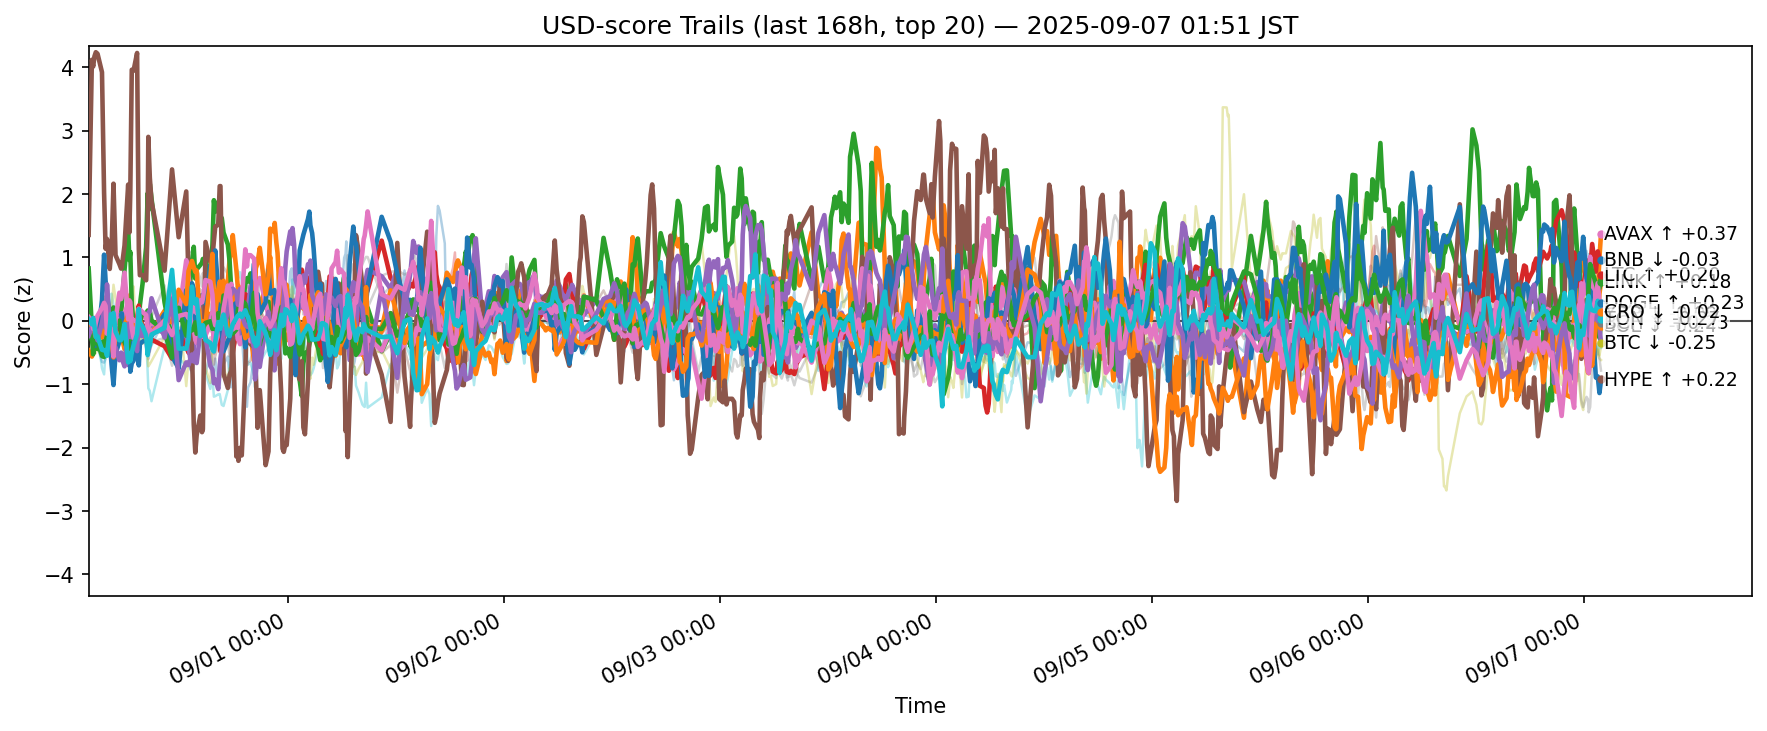

The table this chart was drawn from, first rows:
ts, side, symbol, score
2025-08-30 16:51:56.608400+00:00, usd, ADA, -0.2111
2025-08-30 16:51:56.608400+00:00, usd, AVAX, -0.4684
2025-08-30 16:51:56.608400+00:00, usd, BCH, 0.8267
2025-08-30 16:51:56.608400+00:00, usd, BNB, -0.1326
2025-08-30 16:51:56.608400+00:00, usd, BTC, 0.01618
2025-08-30 16:51:56.608400+00:00, usd, CRO, 1.357
2025-08-30 16:51:56.608400+00:00, usd, DOGE, -0.2362
2025-08-30 16:51:56.608400+00:00, usd, ETH, -0.06316
2025-08-30 16:51:56.608400+00:00, usd, HBAR, -0.1001
2025-08-30 16:51:56.608400+00:00, usd, HYPE, -0.2305
2025-08-30 16:51:56.608400+00:00, usd, LINK, -0.1152
2025-08-30 16:51:56.608400+00:00, usd, LTC, -0.1383
2025-08-30 16:51:56.608400+00:00, usd, SHIB, -0.09538
2025-08-30 16:51:56.608400+00:00, usd, SOL, -0.2341
2025-08-30 16:51:56.608400+00:00, usd, SUI, -0.1373
2025-08-30 16:51:56.608400+00:00, usd, TON, 0.06354
2025-08-30 16:51:56.608400+00:00, usd, TRX, 0.224
2025-08-30 16:51:56.608400+00:00, usd, UNI, -0.7091
2025-08-30 16:51:56.608400+00:00, usd, XLM, 0.3015
2025-08-30 16:51:56.608400+00:00, usd, XRP, 0.02626
2025-08-30 17:13:24.869284+00:00, usd, ADA, -0.2994
2025-08-30 17:13:24.869284+00:00, usd, AVAX, -0.5635
2025-08-30 17:13:24.869284+00:00, usd, BCH, -0.1086
2025-08-30 17:13:24.869284+00:00, usd, BNB, -0.2022
2025-08-30 17:13:24.869284+00:00, usd, BTC, -0.1277
2025-08-30 17:13:24.869284+00:00, usd, CRO, 4.12
2025-08-30 17:13:24.869284+00:00, usd, DOGE, -0.04998
2025-08-30 17:13:24.869284+00:00, usd, ETH, -0.1757
2025-08-30 17:13:24.869284+00:00, usd, HBAR, -0.2502
2025-08-30 17:13:24.869284+00:00, usd, HYPE, -0.2052
2025-08-30 17:13:24.869284+00:00, usd, LINK, -0.09124
2025-08-30 17:13:24.869284+00:00, usd, LTC, -0.3044
2025-08-30 17:13:24.869284+00:00, usd, SHIB, -0.2552
2025-08-30 17:13:24.869284+00:00, usd, SOL, -0.09518
2025-08-30 17:13:24.869284+00:00, usd, SUI, -0.5663
2025-08-30 17:13:24.869284+00:00, usd, TON, 0.005369
2025-08-30 17:13:24.869284+00:00, usd, TRX, -0.2132
2025-08-30 17:13:24.869284+00:00, usd, UNI, -0.454
2025-08-30 17:13:24.869284+00:00, usd, XLM, -0.1653
2025-08-30 17:13:24.869284+00:00, usd, XRP, -0.05447
2025-08-30 17:21:57.660483+00:00, usd, ADA, -0.2495
2025-08-30 17:21:57.660483+00:00, usd, AVAX, -0.5109
2025-08-30 17:21:57.660483+00:00, usd, BCH, -0.5278
2025-08-30 17:21:57.660483+00:00, usd, BNB, -0.1491
2025-08-30 17:21:57.660483+00:00, usd, BTC, -0.1359
2025-08-30 17:21:57.660483+00:00, usd, CRO, 4.013
2025-08-30 17:21:57.660483+00:00, usd, DOGE, -0.01412
2025-08-30 17:21:57.660483+00:00, usd, ETH, -0.2185
2025-08-30 17:21:57.660483+00:00, usd, HBAR, -0.1734
2025-08-30 17:21:57.660483+00:00, usd, HYPE, -0.1396
2025-08-30 17:21:57.660483+00:00, usd, LINK, -0.01615
2025-08-30 17:21:57.660483+00:00, usd, LTC, -0.3895
2025-08-30 17:21:57.660483+00:00, usd, SHIB, -0.2531
2025-08-30 17:21:57.660483+00:00, usd, SOL, -0.02521
2025-08-30 17:21:57.660483+00:00, usd, SUI, -0.4951
2025-08-30 17:21:57.660483+00:00, usd, TON, -0.1272
2025-08-30 17:21:57.660483+00:00, usd, TRX, -0.1696
2025-08-30 17:21:57.660483+00:00, usd, UNI, -0.4326
2025-08-30 17:21:57.660483+00:00, usd, XLM, -0.08592
2025-08-30 17:21:57.660483+00:00, usd, XRP, 0.04403
... 12,600 more rows
